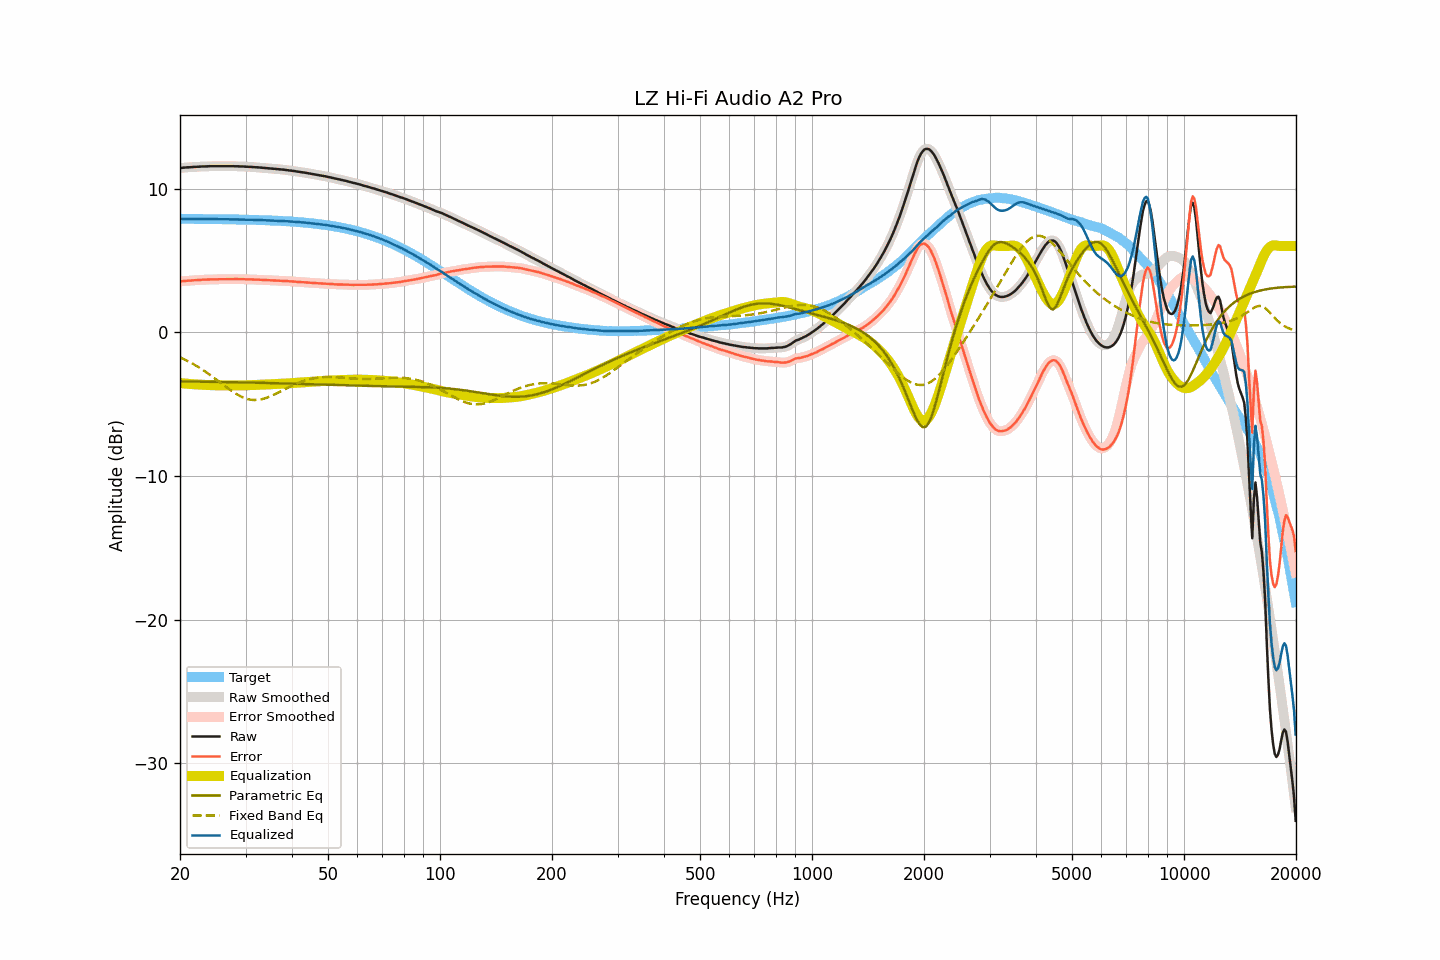

Values plotted in this chart, from the file beside it:
frequency, raw, smoothed, error, error_smoothed, equalization, parametric_eq, fixed_band_eq, equalized_raw, equalized_smoothed, target
20.00, 11.43, 11.43, 3.54, 3.54, -3.54, -3.42, -1.74, 7.89, 7.89, 7.89
20.20, 11.44, 11.44, 3.55, 3.55, -3.55, -3.42, -1.79, 7.89, 7.89, 7.89
20.40, 11.45, 11.45, 3.56, 3.56, -3.56, -3.42, -1.85, 7.89, 7.89, 7.89
20.61, 11.46, 11.46, 3.57, 3.57, -3.57, -3.42, -1.90, 7.89, 7.89, 7.89
20.81, 11.47, 11.47, 3.58, 3.58, -3.58, -3.42, -1.95, 7.89, 7.89, 7.89
21.02, 11.48, 11.48, 3.59, 3.59, -3.59, -3.42, -2.01, 7.89, 7.89, 7.89
21.23, 11.48, 11.48, 3.59, 3.59, -3.60, -3.42, -2.07, 7.88, 7.89, 7.89
21.44, 11.49, 11.49, 3.60, 3.60, -3.60, -3.43, -2.13, 7.89, 7.89, 7.89
21.66, 11.50, 11.50, 3.61, 3.61, -3.61, -3.43, -2.19, 7.89, 7.89, 7.89
21.87, 11.51, 11.51, 3.62, 3.62, -3.62, -3.43, -2.26, 7.89, 7.89, 7.89
22.09, 11.51, 11.51, 3.62, 3.63, -3.63, -3.43, -2.32, 7.88, 7.89, 7.89
22.31, 11.52, 11.52, 3.63, 3.63, -3.63, -3.43, -2.39, 7.89, 7.88, 7.88
22.54, 11.52, 11.52, 3.64, 3.64, -3.64, -3.43, -2.46, 7.88, 7.88, 7.88
22.76, 11.53, 11.53, 3.65, 3.65, -3.65, -3.44, -2.53, 7.88, 7.88, 7.88
22.99, 11.54, 11.53, 3.66, 3.65, -3.65, -3.44, -2.60, 7.89, 7.88, 7.88
23.22, 11.54, 11.54, 3.66, 3.66, -3.66, -3.44, -2.68, 7.88, 7.88, 7.88
23.45, 11.54, 11.54, 3.66, 3.66, -3.66, -3.44, -2.75, 7.87, 7.88, 7.88
23.69, 11.55, 11.55, 3.67, 3.67, -3.67, -3.44, -2.83, 7.88, 7.88, 7.88
23.92, 11.55, 11.55, 3.67, 3.67, -3.67, -3.44, -2.91, 7.87, 7.88, 7.88
24.16, 11.56, 11.56, 3.68, 3.68, -3.68, -3.45, -2.99, 7.88, 7.88, 7.88
24.40, 11.56, 11.56, 3.68, 3.68, -3.68, -3.45, -3.07, 7.88, 7.88, 7.87
24.65, 11.56, 11.56, 3.69, 3.69, -3.68, -3.45, -3.16, 7.87, 7.88, 7.87
24.89, 11.56, 11.56, 3.69, 3.69, -3.69, -3.45, -3.24, 7.87, 7.87, 7.87
25.14, 11.56, 11.56, 3.69, 3.69, -3.69, -3.45, -3.32, 7.87, 7.87, 7.87
25.39, 11.56, 11.56, 3.69, 3.69, -3.69, -3.45, -3.41, 7.87, 7.87, 7.87
25.65, 11.56, 11.56, 3.69, 3.69, -3.69, -3.46, -3.49, 7.87, 7.87, 7.87
25.91, 11.56, 11.56, 3.69, 3.69, -3.69, -3.46, -3.58, 7.87, 7.87, 7.87
26.16, 11.56, 11.56, 3.69, 3.69, -3.69, -3.46, -3.66, 7.86, 7.86, 7.87
26.43, 11.56, 11.56, 3.70, 3.70, -3.70, -3.46, -3.75, 7.86, 7.86, 7.86
26.69, 11.56, 11.56, 3.70, 3.70, -3.70, -3.46, -3.83, 7.86, 7.86, 7.86
26.96, 11.56, 11.56, 3.70, 3.70, -3.70, -3.47, -3.91, 7.86, 7.86, 7.86
27.23, 11.56, 11.56, 3.70, 3.70, -3.70, -3.47, -3.99, 7.86, 7.86, 7.86
27.50, 11.56, 11.56, 3.70, 3.70, -3.70, -3.47, -4.07, 7.86, 7.86, 7.86
27.77, 11.56, 11.56, 3.70, 3.70, -3.70, -3.47, -4.15, 7.86, 7.85, 7.85
28.05, 11.55, 11.55, 3.70, 3.70, -3.70, -3.48, -4.22, 7.85, 7.85, 7.85
28.33, 11.55, 11.55, 3.70, 3.70, -3.70, -3.48, -4.29, 7.85, 7.85, 7.85
28.62, 11.55, 11.54, 3.70, 3.70, -3.70, -3.48, -4.36, 7.85, 7.85, 7.85
28.90, 11.54, 11.54, 3.69, 3.70, -3.70, -3.48, -4.42, 7.84, 7.85, 7.85
29.19, 11.54, 11.54, 3.70, 3.70, -3.70, -3.48, -4.47, 7.84, 7.85, 7.84
29.48, 11.54, 11.53, 3.70, 3.69, -3.69, -3.49, -4.52, 7.85, 7.84, 7.84
29.78, 11.53, 11.53, 3.69, 3.69, -3.69, -3.49, -4.57, 7.84, 7.84, 7.84
30.08, 11.52, 11.52, 3.68, 3.69, -3.69, -3.49, -4.61, 7.83, 7.83, 7.84
30.38, 11.52, 11.52, 3.69, 3.68, -3.68, -3.49, -4.64, 7.83, 7.83, 7.83
30.68, 11.51, 11.51, 3.68, 3.68, -3.68, -3.50, -4.67, 7.83, 7.83, 7.83
30.99, 11.51, 11.51, 3.68, 3.68, -3.68, -3.50, -4.69, 7.83, 7.83, 7.83
31.30, 11.50, 11.50, 3.67, 3.67, -3.67, -3.50, -4.70, 7.83, 7.82, 7.82
31.61, 11.49, 11.49, 3.67, 3.67, -3.67, -3.50, -4.71, 7.82, 7.82, 7.82
31.93, 11.48, 11.48, 3.66, 3.66, -3.67, -3.51, -4.71, 7.81, 7.82, 7.82
32.24, 11.48, 11.48, 3.66, 3.66, -3.66, -3.51, -4.71, 7.82, 7.81, 7.81
32.57, 11.47, 11.47, 3.66, 3.66, -3.66, -3.51, -4.69, 7.81, 7.81, 7.81
32.89, 11.46, 11.46, 3.65, 3.65, -3.65, -3.52, -4.68, 7.81, 7.81, 7.81
33.22, 11.45, 11.45, 3.65, 3.65, -3.65, -3.52, -4.65, 7.80, 7.80, 7.80
33.55, 11.44, 11.44, 3.64, 3.64, -3.64, -3.52, -4.63, 7.80, 7.80, 7.80
33.89, 11.43, 11.43, 3.63, 3.63, -3.63, -3.52, -4.59, 7.80, 7.80, 7.80
34.23, 11.42, 11.42, 3.63, 3.63, -3.63, -3.53, -4.55, 7.79, 7.79, 7.79
34.57, 11.41, 11.41, 3.62, 3.62, -3.62, -3.53, -4.51, 7.79, 7.79, 7.79
34.92, 11.40, 11.40, 3.62, 3.62, -3.62, -3.53, -4.46, 7.78, 7.78, 7.78
35.27, 11.39, 11.39, 3.61, 3.61, -3.61, -3.54, -4.41, 7.78, 7.78, 7.78
35.62, 11.38, 11.38, 3.61, 3.61, -3.61, -3.54, -4.36, 7.77, 7.77, 7.77
35.97, 11.37, 11.37, 3.60, 3.60, -3.60, -3.54, -4.31, 7.77, 7.77, 7.77
... 635 more rows
